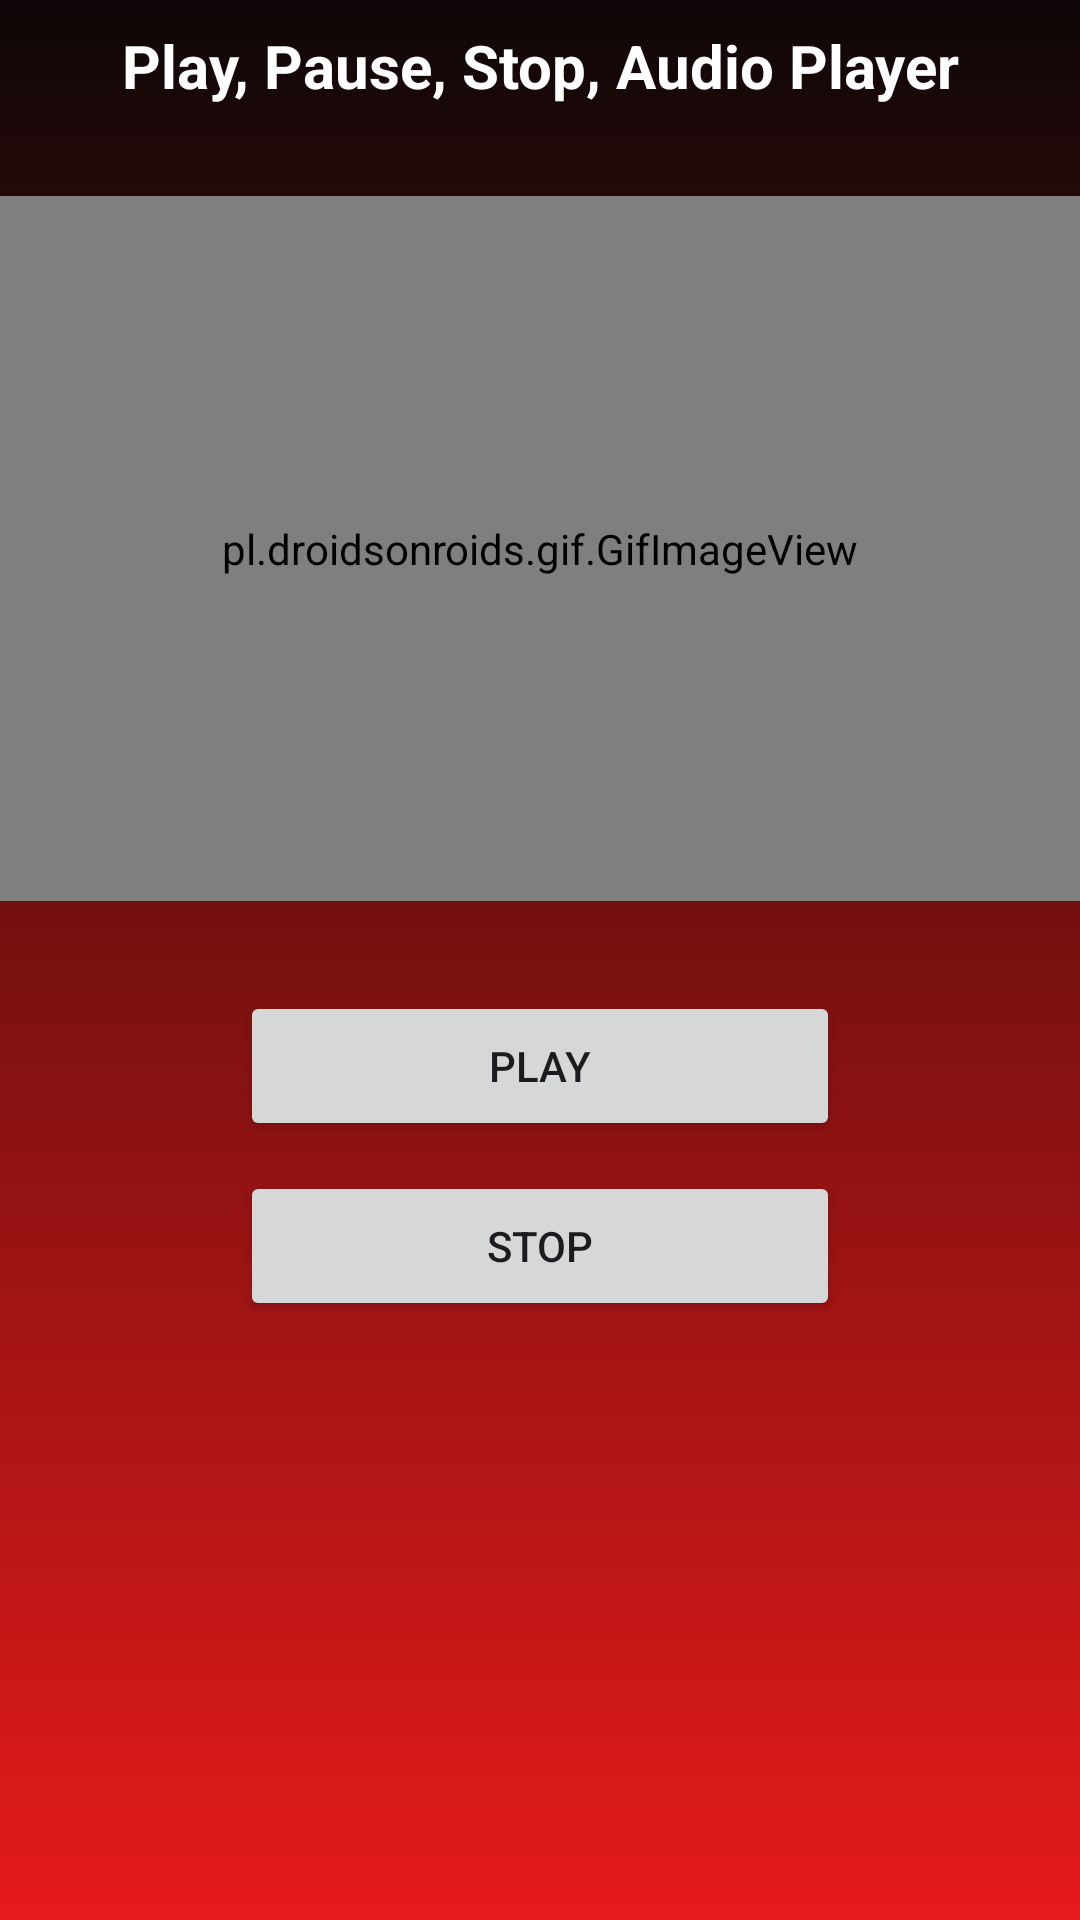

The Android layout XML behind this screen, and the referenced resources:
<!-- AndroidManifest.xml: application theme Theme.Aplikasi_pemutarMusik -->
<!-- res/layout/activity_main.xml -->
<?xml version="1.0" encoding="utf-8"?>
<LinearLayout xmlns:android="http://schemas.android.com/apk/res/android"
    xmlns:app="http://schemas.android.com/apk/res-auto"
    xmlns:tools="http://schemas.android.com/tools"
    android:id="@+id/main"
    android:layout_width="match_parent"
    android:layout_height="match_parent"
    android:orientation="vertical"
    android:background="@drawable/backgroundgradient"
    tools:context=".MainActivity"
    >

    <TextView
        android:layout_width="match_parent"
        android:layout_height="wrap_content"
        android:text="Play, Pause, Stop, Audio Player"
        android:textColor="#ffff"
        android:layout_marginTop="4pt"
        android:textAlignment="center"
        android:textSize="20dp"
        android:textStyle="bold"/>
    
    <pl.droidsonroids.gif.GifImageView
        android:id="@+id/gifImageView"
        android:layout_width="360dp"
        android:layout_height="235dp"
        android:layout_marginTop="30dp"
        android:src="@drawable/frkst_records"
        android:layout_gravity="center"/>

    <Button
    android:id="@+id/idPlay"
    android:layout_width="200dp"
    android:layout_height="50dp"
    android:layout_gravity="center"
    android:layout_marginTop="30dp"
    android:text="Play"/>

    <Button
        android:id="@+id/idStop"
        android:layout_width="200dp"
        android:layout_height="50dp"
        android:layout_gravity="center"
        android:layout_marginTop="10dp"
        android:text="Stop"/>

    <ImageView
        android:id="@+id/imageView"
        android:layout_width="match_parent"
        android:layout_height="wrap_content"
        android:scaleType="centerCrop"
        android:src="@drawable/pop_music"
         />


</LinearLayout>
<!-- resources referenced by this layout -->
<resources>
  <!-- drawable backgroundgradient (drawable) -->
  <?xml version="1.0" encoding="utf-8"?>
  <shape xmlns:android="http://schemas.android.com/apk/res/android">
      <gradient
          android:startColor="#0E0707"
          android:endColor="#E61A1A"
          android:angle="270"
          />
  </shape>
  <style name="Theme.Aplikasi_pemutarMusik" parent="Base.Theme.Aplikasi_pemutarMusik" />
  <style name="Base.Theme.Aplikasi_pemutarMusik" parent="Theme.Material3.DayNight.NoActionBar">
          
          
      </style>
</resources>
